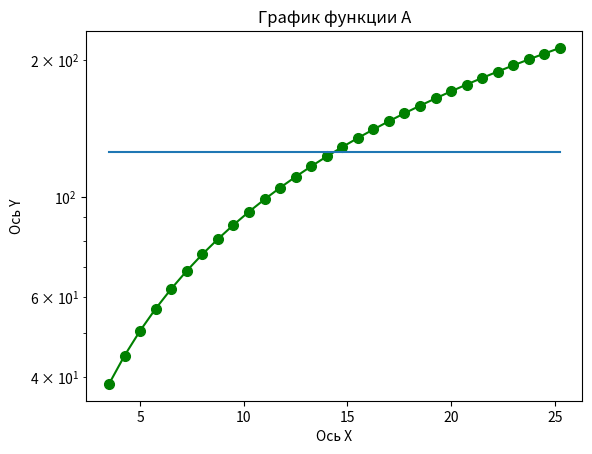

Python code for this plot:
from matplotlib import pyplot as plt
import numpy as np
x = 3.567

a = np.arange(3.5, 25.5, 0.75)
print(a)
y = ((np.cos(x) / np.sin(x))**3) + 2.24 * a * x
print(y)

max = y.max()
min = y.min()
avg = y.mean()
count = y.size
print(max)
print(min)
print(avg)
print(count)
y.argsort()
print(y)
plt.plot(a, y, color='green', marker='o', markersize=7)
y = a + avg - a
plt.plot(a, y)
plt.xlabel('Ось Х')
plt.ylabel('Ось Y')
plt.title('График функции A')
plt.yscale(value='log')
plt.show()